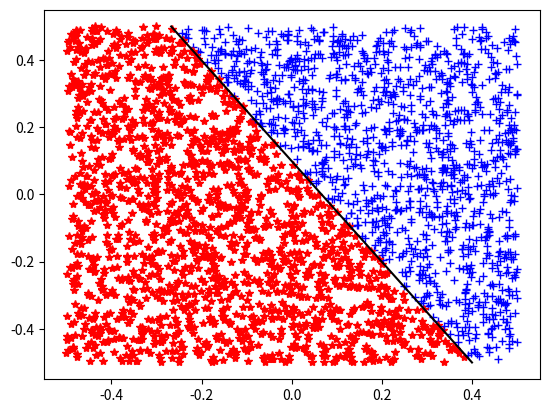

This figure's Python source: (Note: this script raises an exception after producing the figure.)
from typing import Tuple, Callable, Union, List
import matplotlib.pyplot as plt
import numpy as np
import random

# Constants
DEBUG_MODE = True
ACCURACY = 1e-6
LEARNING_RATE = 1.0
MAX_ITERS = 1000
LEARNING_ACCURACY = 1e-2
ARG_RANGE = 5.0
RAND_RANGE = 1.0
N_POINTS = 3000
MARCH_RESOLUTION = (128, 128)
THRESHOLD = 0.5
MIN_BOUND = (-5.0, -5.0)
MAX_BOUND = (5.0, 5.0)
SMOOTHING_CONSTANT = 1e-15

Vector2Int = Tuple[int, int]
Vector2 = Tuple[float, float]
Section = Tuple[Vector2, Vector2]
EmptyArray = np.ndarray([])


def perform_linear_interpolation(a: float, b: float, t: float) -> float:
    return a + (b - a) * t


def calculate_march_squares_2d(field: Callable[[float, float], float],
                               min_bound: Vector2 = MIN_BOUND,
                               max_bound: Vector2 = MAX_BOUND,
                               march_resolution: Vector2Int = MARCH_RESOLUTION,
                               threshold: float = THRESHOLD) -> List[Section]:
    rows, cols = max(march_resolution[1], 3), max(march_resolution[0], 3)
    cols_minus_one = cols - 1
    rows_minus_one = rows - 1
    dx = (max_bound[0] - min_bound[0]) / cols_minus_one
    dy = (max_bound[1] - min_bound[1]) / rows_minus_one
    sections = []

    for i in range(cols_minus_one * rows_minus_one):
        row = (i // cols_minus_one) * dy + min_bound[1]
        col = (i % cols_minus_one) * dx + min_bound[0]

        a_val = field(col, row)
        b_val = field(col + dx, row)
        c_val = field(col + dx, row + dy)
        d_val = field(col, row + dy)

        state = 0
        state += 8 if a_val >= threshold else 0
        state += 4 if b_val >= threshold else 0
        state += 2 if c_val >= threshold else 0
        state += 1 if d_val >= threshold else 0

        if state == 0 or state == 15:
            continue
        # Interpolation
        a = get_interpolated_point(col, col + dx, row, a_val, b_val, threshold)
        b = get_interpolated_point(col, col + dx, row, b_val, c_val, threshold)
        c = get_interpolated_point(col, col + dx, row, d_val, c_val, threshold)
        d = get_interpolated_point(col, col + dx, row, a_val, d_val, threshold)
        # Without interpolation
        # a = (col + dx * 0.5, row           )
        # b = (col + dx,       row + dy * 0.5)
        # c = (col + dx * 0.5, row + dy      )
        # d = (col,            row + dy * 0.5)

        sections.extend(get_sections_from_state(state, a, b, c, d))

    return sections


def get_interpolated_point(x1, x2, y, val1, val2, threshold):
    delta_t = val2 - val1
    if abs(delta_t) < ACCURACY:
        t = np.sign(threshold - val1)
    else:
        t = (threshold - val1) / delta_t
    return (perform_linear_interpolation(x1, x2, t), y)


def get_sections_from_state(state: int, a: Vector2, b: Vector2, c: Vector2, d: Vector2) -> List[Section]:
    segment_map = {
        1:  [(c, d)],
        2:  [(b, c)],
        3:  [(b, d)],
        4:  [(a, b)],
        5:  [(a, d), (b, c)],
        6:  [(a, c)],
        7:  [(a, d)],
        8:  [(a, d)],
        9:  [(a, c)],
        10: [(a, b), (c, d)],
        11: [(a, b)],
        12: [(b, d)],
        13: [(b, c)],
        14: [(c, d)],
    }
    return segment_map.get(state, [])  # Return empty list if state not found


def generate_random_value_in_range(rand_range: Union[float, Tuple[float, float]] = 1.0) -> float:
    if isinstance(rand_range, float):
        return random.uniform(-0.5 * rand_range, 0.5 * rand_range)
    elif isinstance(rand_range, tuple):
        return random.uniform(rand_range[0], rand_range[1])
    else:
        return random.uniform(-0.5, 0.5)


def calculate_ellipsoid(x: float, y: float, params: Tuple[float, float, float, float, float]) -> float:
    return x * params[0] + y * params[1] + x * y * params[2] + x * x * params[3] + y * y * params[4] - 1


def generate_log_reg_ellipsoid_test_data(parameters: Tuple[float, float, float, float, float],
                                         arg_range: float = ARG_RANGE, rand_range: float = RAND_RANGE,
                                         n_points: int = N_POINTS) -> Tuple[np.ndarray, np.ndarray]:
    if DEBUG_MODE:
        print(f"logistic regression f(x, y) = {parameters[0]:1.3}x + {parameters[1]:1.3}y + {parameters[2]:1.3}xy +"
              f"{parameters[3]:1.3}x^2 + {parameters[4]:1.3}y^2 - 1,\n"
              f"arg_range =  [{-arg_range * 0.5:1.3}, {arg_range * 0.5:1.3}],\n"
              f"rand_range = [{-rand_range * 0.5:1.3}, {rand_range * 0.5:1.3}]")
    features = np.zeros((n_points, 5), dtype=float)
    features[:, 0] = np.array([generate_random_value_in_range(arg_range) for _ in range(n_points)])
    features[:, 1] = np.array([generate_random_value_in_range(arg_range) for _ in range(n_points)])
    features[:, 2] = features[:, 0] * features[:, 1]
    features[:, 3] = features[:, 0] ** 2
    features[:, 4] = features[:, 1] ** 2
    groups = np.array([np.sign(calculate_ellipsoid(features[i, 0], features[i, 1], parameters)) * 0.5 + 0.5 for i in range(n_points)])
    return features, groups


def generate_log_reg_test_data(k: float = -1.5, b: float = 0.1, arg_range: float = 1.0,
                               rand_range: float = 0.0, n_points: int = N_POINTS) -> Tuple[np.ndarray, np.ndarray]:
    if DEBUG_MODE:
        print(f"logistic regression test data b = {b:1.3}, k = {k:1.3},\n"
              f"arg_range = [{-arg_range * 0.5:1.3}, {arg_range * 0.5:1.3}],\n"
              f"rand_range = [{-rand_range * 0.5:1.3}, {rand_range * 0.5:1.3}]")
    features = np.zeros((n_points, 2), dtype=float)
    features[:, 0] = np.array([generate_random_value_in_range(arg_range) for _ in range(n_points)])
    features[:, 1] = np.array([generate_random_value_in_range(arg_range) for _ in range(n_points)])
    groups = np.array([1 if features[i, 0] * k + b > features[i, 1] + generate_random_value_in_range(rand_range)
                       else 0.0 for i in range(n_points)])
    return features, groups


def calculate_sigmoid(x: np.ndarray) -> np.ndarray:
    x = np.clip(x, -500, 500)
    return 1.0 / (1.0 + np.exp(-x))


def calculate_loss(group_probabilities: np.ndarray, groups: np.ndarray) -> float:
    group_probabilities = np.clip(group_probabilities, SMOOTHING_CONSTANT, 1.0 - SMOOTHING_CONSTANT)
    return (-groups * np.log(group_probabilities) - (1.0 - groups) * np.log(1.0 - group_probabilities)).mean()


def draw_logistic_regression_data(features: np.ndarray, groups: np.ndarray, theta: np.ndarray = None) -> None:
    for i in range(features.shape[0]):
        if groups[i] == 0:
            plt.plot(features[i, 0], features[i, 1], '+b')
        else:
            plt.plot(features[i, 0], features[i, 1], '*r')

    if theta is not None:
        # theta[1] * x + theta[2] * y + theta[0] * 1 = 0
        if abs(theta[2]) < ACCURACY: # Check for division by zero
            return

        b = theta[0] / abs(theta[2])
        k = theta[1] / abs(theta[2])

        x_min, x_max = features[:, 0].min(), features[:, 0].max()
        y_min, y_max = features[:, 1].min(), features[:, 1].max()

        y_max = (y_max - b) / k
        y_min = (y_min - b) / k

        if y_min < y_max:
            x_max = min(x_max, y_max)
            x_min = max(x_min, y_min)
        else:
            x_max = min(x_max, y_min)
            x_min = max(x_min, y_max)

        x = [x_min, x_max]
        y = [b + x_min * k, b + x_max * k]
        plt.plot(x, y, 'k')

    plt.show()


class LogisticRegression:
    def __init__(self, learning_rate: float = LEARNING_RATE,
                 max_iters: int = MAX_ITERS, accuracy: float = LEARNING_ACCURACY):
        self.max_train_iterations = max_iters
        self.learning_rate = learning_rate
        self.learning_accuracy = accuracy
        self.group_features_count = 0
        self.thetas = None
        self.losses = 0.0
    def __str__(self):
        return f"{{\n" \
               f"\t\"GroupFeaturesCount\": {self.group_features_count},\n" \
               f"\t\"MaxTrainIters\": {self.max_train_iters},\n" \
               f"\t\"LearningRate\": {self.learning_rate},\n" \
               f"\t\"LearningAccuracy\": {self.learning_accuracy},\n" \
               f"\t\"Thetas\": [{', '.join(str(e) for e in self.thetas.flat)}],\n" \
               f"\t\"Losses\": {self.losses}\n" \
               f"}}"
    def predict(self, features: np.ndarray) -> np.ndarray:
        if features.shape[1] != self.thetas.size - 1:
            raise ValueError('Incorrect data on predicted features')
        return calculate_sigmoid(features @ self.thetas[1:] + self.thetas[0])

    def train(self, features: np.ndarray, groups: np.ndarray) -> None:
        self.group_features_count = features.shape[1]
        self.thetas = np.array([generate_random_value_in_range(1000) for _ in range(self.group_features_count + 1)])
        x = np.hstack((np.ones((features.shape[0], 1), dtype=float), features))

        for iteration in range(self.max_train_iterations):
            previous_thetas = self.thetas.copy()
            self.thetas = self.thetas - self.learning_rate * (x.T @ (calculate_sigmoid(x @ previous_thetas) - groups))
            if (np.power(previous_thetas - self.thetas, 2.0).sum()) <= self.learning_accuracy ** 2:
                break
        self.losses = calculate_loss(self.predict(features), groups)


def run_linear_regression_test():
    features, groups = generate_log_reg_test_data()
    logistic_regression = LogisticRegression()
    logistic_regression.train(features, groups)
    draw_logistic_regression_data(features, groups, logistic_regression.thetas)


def run_non_linear_regression_test():
    features, groups = generate_log_reg_ellipsoid_test_data((0.08, -0.08, 1.6, 1.0, 1.0))
    logistic_regression = LogisticRegression()
    logistic_regression.train(features, groups)
    print(logistic_regression)

    thetas = logistic_regression.thetas

    def ellipsoid_function(x: float, y: float) -> float:\
        return thetas[0] + x * thetas[1] + y * thetas[2] + x * y * thetas[3] + x * x * thetas[4] + y * y * thetas[5]

    sections = calculate_march_squares_2d(ellipsoid_function)

    for arc in sections:
        p0, p1 = arc
        plt.plot([p0[0], p1[0]], [p0[1], p1[1]], 'k')

    plt.xlabel("x")
    plt.ylabel("y")
    plt.grid(True)
    print(logistic_regression.thetas / abs(logistic_regression.thetas[0]))
    draw_logistic_regression_data(features, groups)


if __name__ == "__main__":
    run_linear_regression_test()
    run_non_linear_regression_test()
